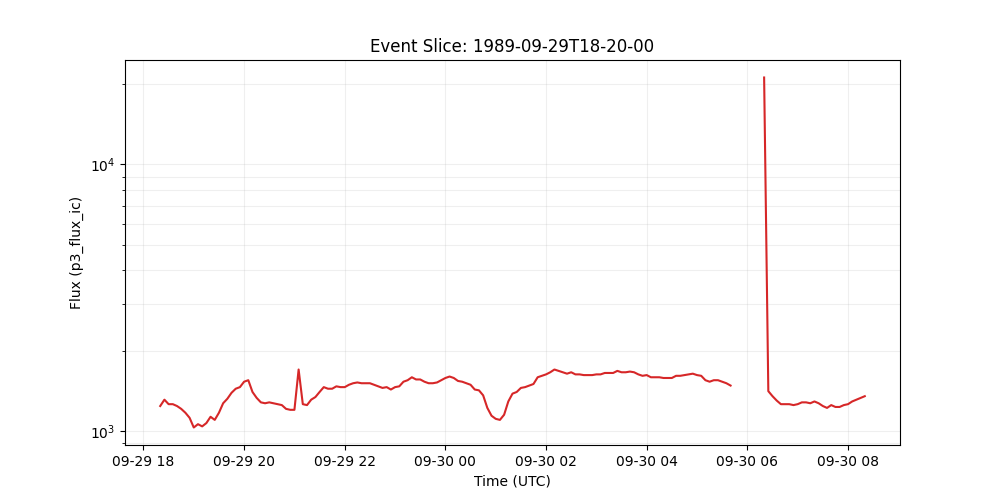

The data file committed next to this chart (first rows):
time_tag, p3_flux_ic
1989-09-29 18:20:00, 1240
1989-09-29 18:25:00, 1310
1989-09-29 18:30:00, 1260
1989-09-29 18:35:00, 1260
1989-09-29 18:40:00, 1240
1989-09-29 18:45:00, 1210
1989-09-29 18:50:00, 1170
1989-09-29 18:55:00, 1120
1989-09-29 19:00:00, 1030
1989-09-29 19:05:00, 1060
1989-09-29 19:10:00, 1040
1989-09-29 19:15:00, 1070
1989-09-29 19:20:00, 1130
1989-09-29 19:25:00, 1100
1989-09-29 19:30:00, 1170
1989-09-29 19:35:00, 1270
1989-09-29 19:40:00, 1320
1989-09-29 19:45:00, 1390
1989-09-29 19:50:00, 1440
1989-09-29 19:55:00, 1460
1989-09-29 20:00:00, 1530
1989-09-29 20:05:00, 1550
1989-09-29 20:10:00, 1400
1989-09-29 20:15:00, 1330
1989-09-29 20:20:00, 1280
1989-09-29 20:25:00, 1270
1989-09-29 20:30:00, 1280
1989-09-29 20:35:00, 1270
1989-09-29 20:40:00, 1260
1989-09-29 20:45:00, 1250
1989-09-29 20:50:00, 1210
1989-09-29 20:55:00, 1200
1989-09-29 21:00:00, 1200
1989-09-29 21:05:00, 1700
1989-09-29 21:10:00, 1260
1989-09-29 21:15:00, 1250
1989-09-29 21:20:00, 1310
1989-09-29 21:25:00, 1340
1989-09-29 21:30:00, 1400
1989-09-29 21:35:00, 1460
1989-09-29 21:40:00, 1440
1989-09-29 21:45:00, 1440
1989-09-29 21:50:00, 1470
1989-09-29 21:55:00, 1460
1989-09-29 22:00:00, 1460
1989-09-29 22:05:00, 1490
1989-09-29 22:10:00, 1510
1989-09-29 22:15:00, 1520
1989-09-29 22:20:00, 1510
1989-09-29 22:25:00, 1510
1989-09-29 22:30:00, 1510
1989-09-29 22:35:00, 1490
1989-09-29 22:40:00, 1470
1989-09-29 22:45:00, 1450
1989-09-29 22:50:00, 1460
1989-09-29 22:55:00, 1430
1989-09-29 23:00:00, 1460
1989-09-29 23:05:00, 1470
1989-09-29 23:10:00, 1530
1989-09-29 23:15:00, 1550
... 110 more rows
